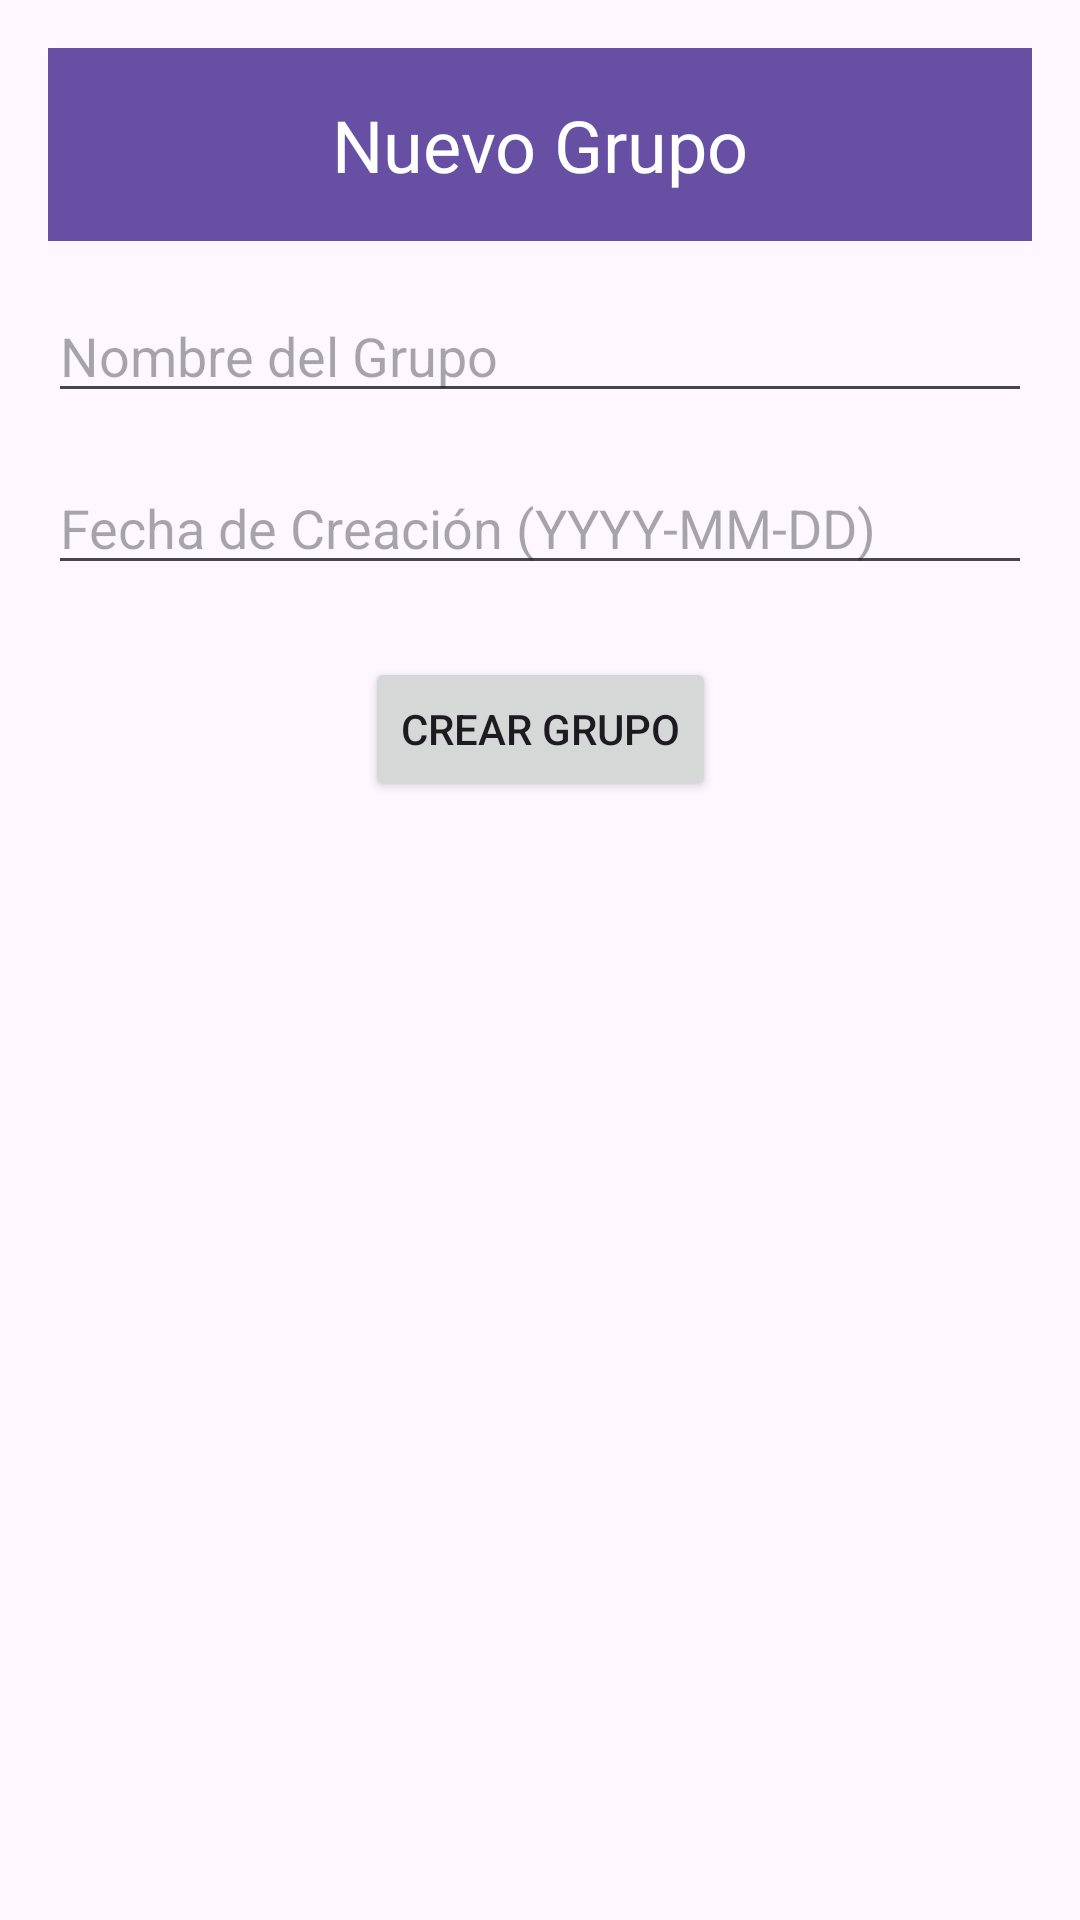

The Android layout XML behind this screen, and the referenced resources:
<!-- AndroidManifest.xml: application theme Theme.VIDA -->
<!-- res/layout/activity_nuevo_grupo.xml -->
<?xml version="1.0" encoding="utf-8"?>
<androidx.constraintlayout.widget.ConstraintLayout
    xmlns:android="http://schemas.android.com/apk/res/android"
    xmlns:app="http://schemas.android.com/apk/res-auto"
    android:layout_width="match_parent"
    android:layout_height="match_parent"
    android:padding="16dp">

    
    <TextView
        android:id="@+id/titleNuevoGrupo"
        android:layout_width="0dp"
        android:layout_height="wrap_content"
        android:background="?attr/colorPrimary"
        android:text="Nuevo Grupo"
        android:textColor="@android:color/white"
        android:textSize="24sp"
        android:gravity="center"
        android:padding="16dp"
        app:layout_constraintTop_toTopOf="parent"
        app:layout_constraintStart_toStartOf="parent"
        app:layout_constraintEnd_toEndOf="parent" />

    
    <EditText
        android:id="@+id/editTextNombreGrupo"
        android:layout_width="0dp"
        android:layout_height="wrap_content"
        android:hint="Nombre del Grupo"
        android:inputType="text"
        android:layout_marginTop="16dp"
        app:layout_constraintTop_toBottomOf="@id/titleNuevoGrupo"
        app:layout_constraintStart_toStartOf="parent"
        app:layout_constraintEnd_toEndOf="parent" />

    
    <EditText
        android:id="@+id/editTextFechaCreacion"
        android:layout_width="0dp"
        android:layout_height="wrap_content"
        android:hint="Fecha de Creación (YYYY-MM-DD)"
        android:focusable="false"
        android:inputType="none"
        android:layout_marginTop="16dp"
        app:layout_constraintTop_toBottomOf="@id/editTextNombreGrupo"
        app:layout_constraintStart_toStartOf="parent"
        app:layout_constraintEnd_toEndOf="parent" />

    
    <Button
        android:id="@+id/buttonCrearGrupo"
        android:layout_width="wrap_content"
        android:layout_height="wrap_content"
        android:text="Crear Grupo"
        android:layout_marginTop="24dp"
        app:layout_constraintTop_toBottomOf="@id/editTextFechaCreacion"
        app:layout_constraintStart_toStartOf="parent"
        app:layout_constraintEnd_toEndOf="parent" />

</androidx.constraintlayout.widget.ConstraintLayout>
<!-- resources referenced by this layout -->
<resources>
  <style name="Theme.VIDA" parent="Base.Theme.VIDA" />
  <style name="Base.Theme.VIDA" parent="Theme.Material3.DayNight.NoActionBar">
          
          
      </style>
</resources>
